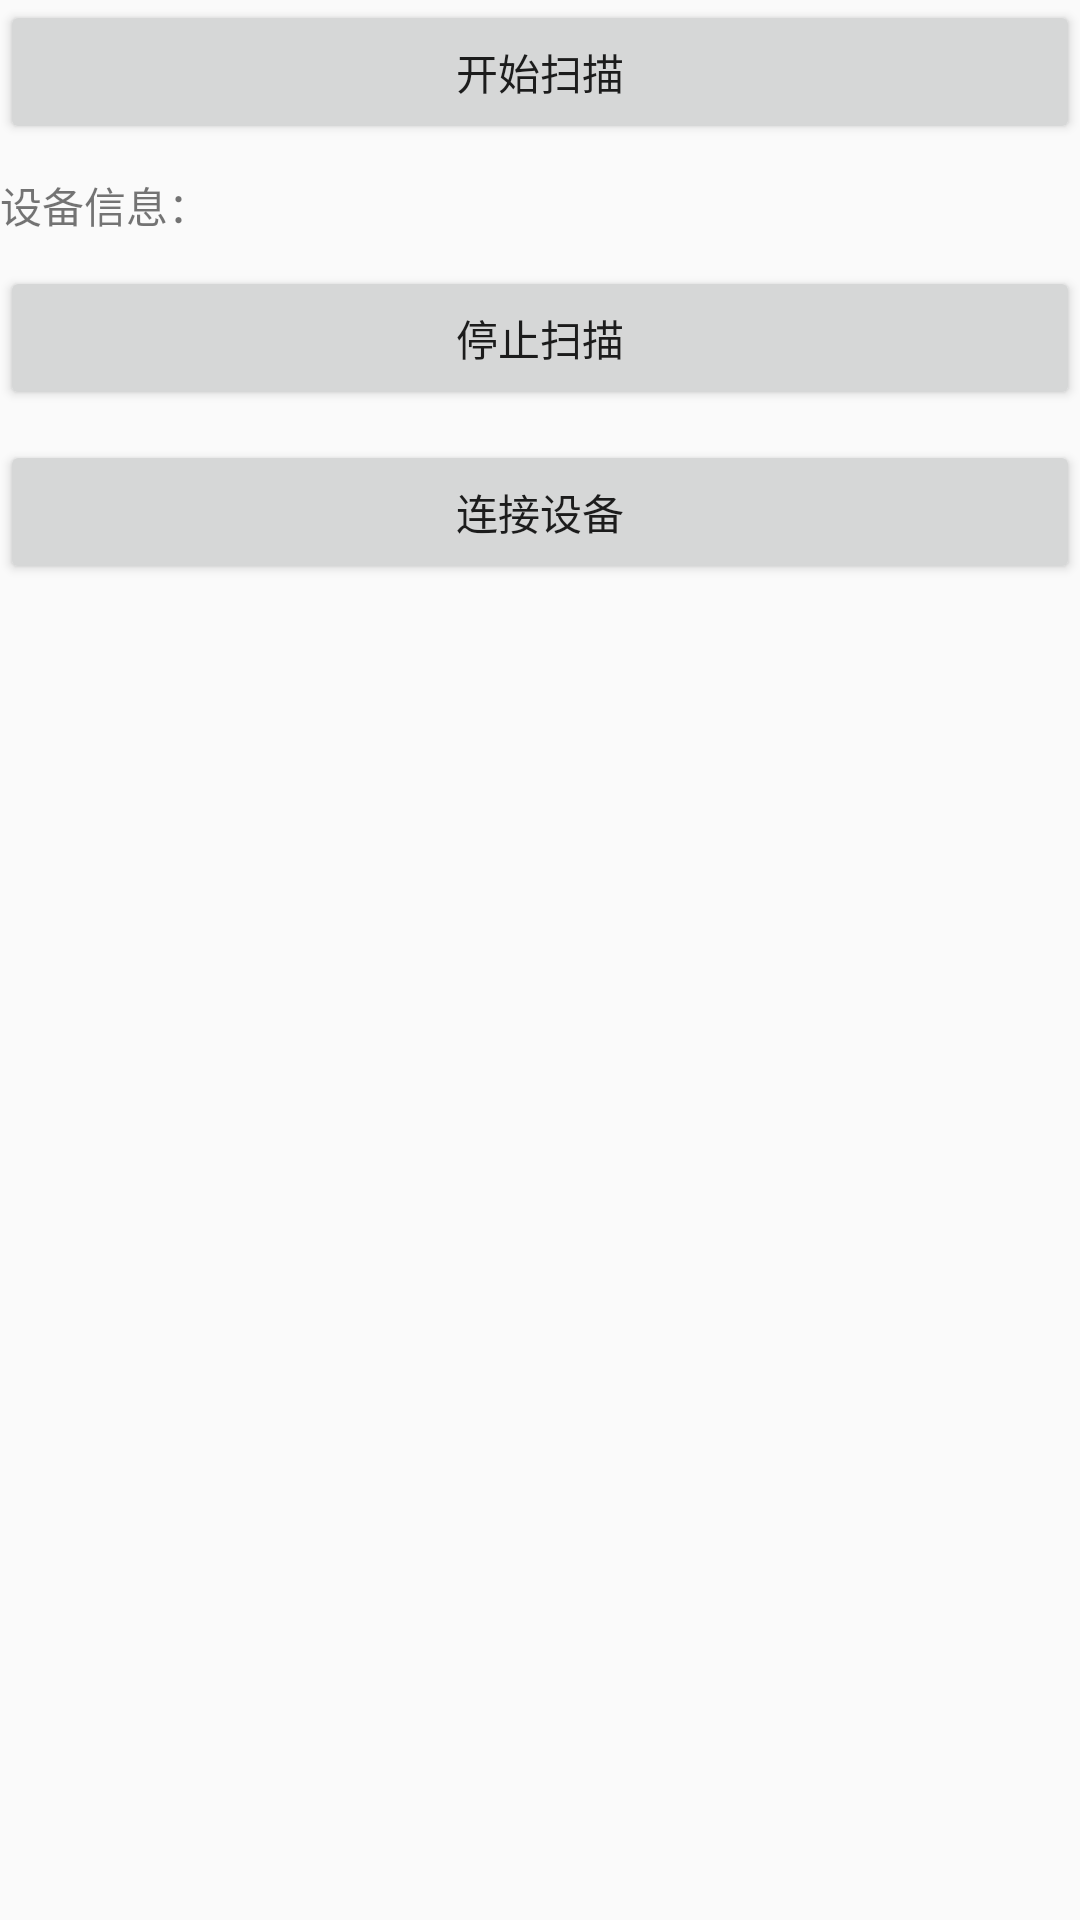

The Android layout XML behind this screen, and the referenced resources:
<!-- AndroidManifest.xml: application theme AppTheme -->
<!-- res/layout/activity_blue_tooth.xml -->
<?xml version="1.0" encoding="utf-8"?>
<LinearLayout xmlns:android="http://schemas.android.com/apk/res/android"
    android:layout_width="match_parent"
    android:layout_height="match_parent"
    android:orientation="vertical">

    <Button
        android:id="@+id/btnScan"
        android:layout_width="match_parent"
        android:layout_height="wrap_content"
        android:text="开始扫描" />

    <TextView
        android:id="@+id/tvDeviceInfo"
        android:layout_width="match_parent"
        android:layout_height="wrap_content"
        android:layout_marginTop="10dp"
        android:text="设备信息：" />

    <Button
        android:id="@+id/btnStop"
        android:layout_width="match_parent"
        android:layout_height="wrap_content"
        android:layout_marginTop="10dp"
        android:text="停止扫描" />

    <Button
        android:id="@+id/btnConnect"
        android:layout_width="match_parent"
        android:layout_height="wrap_content"
        android:layout_marginTop="10dp"
        android:text="连接设备" />

    <ListView
        android:id="@+id/listview"
        android:layout_width="match_parent"
        android:layout_height="match_parent"
        android:layout_weight="1" />

    <TextView
        android:id="@+id/tvEmpty"
        android:layout_width="match_parent"
        android:layout_height="wrap_content"
        android:layout_marginTop="10dp"
        android:layout_weight="1"
        android:text="暂无设备"
        android:visibility="gone" />
</LinearLayout>
<!-- resources referenced by this layout -->
<resources>
  <style name="AppTheme" parent="Theme.AppCompat.Light.NoActionBar">
          <item name="colorPrimary">@color/colorPrimary</item>
          <item name="android:windowContentOverlay">@null</item>
          <item name="colorPrimaryDark">@color/colorPrimaryDark</item>
      </style>
  <color name="colorPrimary">#3F51B5</color>
  <color name="colorPrimaryDark">#303F9F</color>
</resources>
